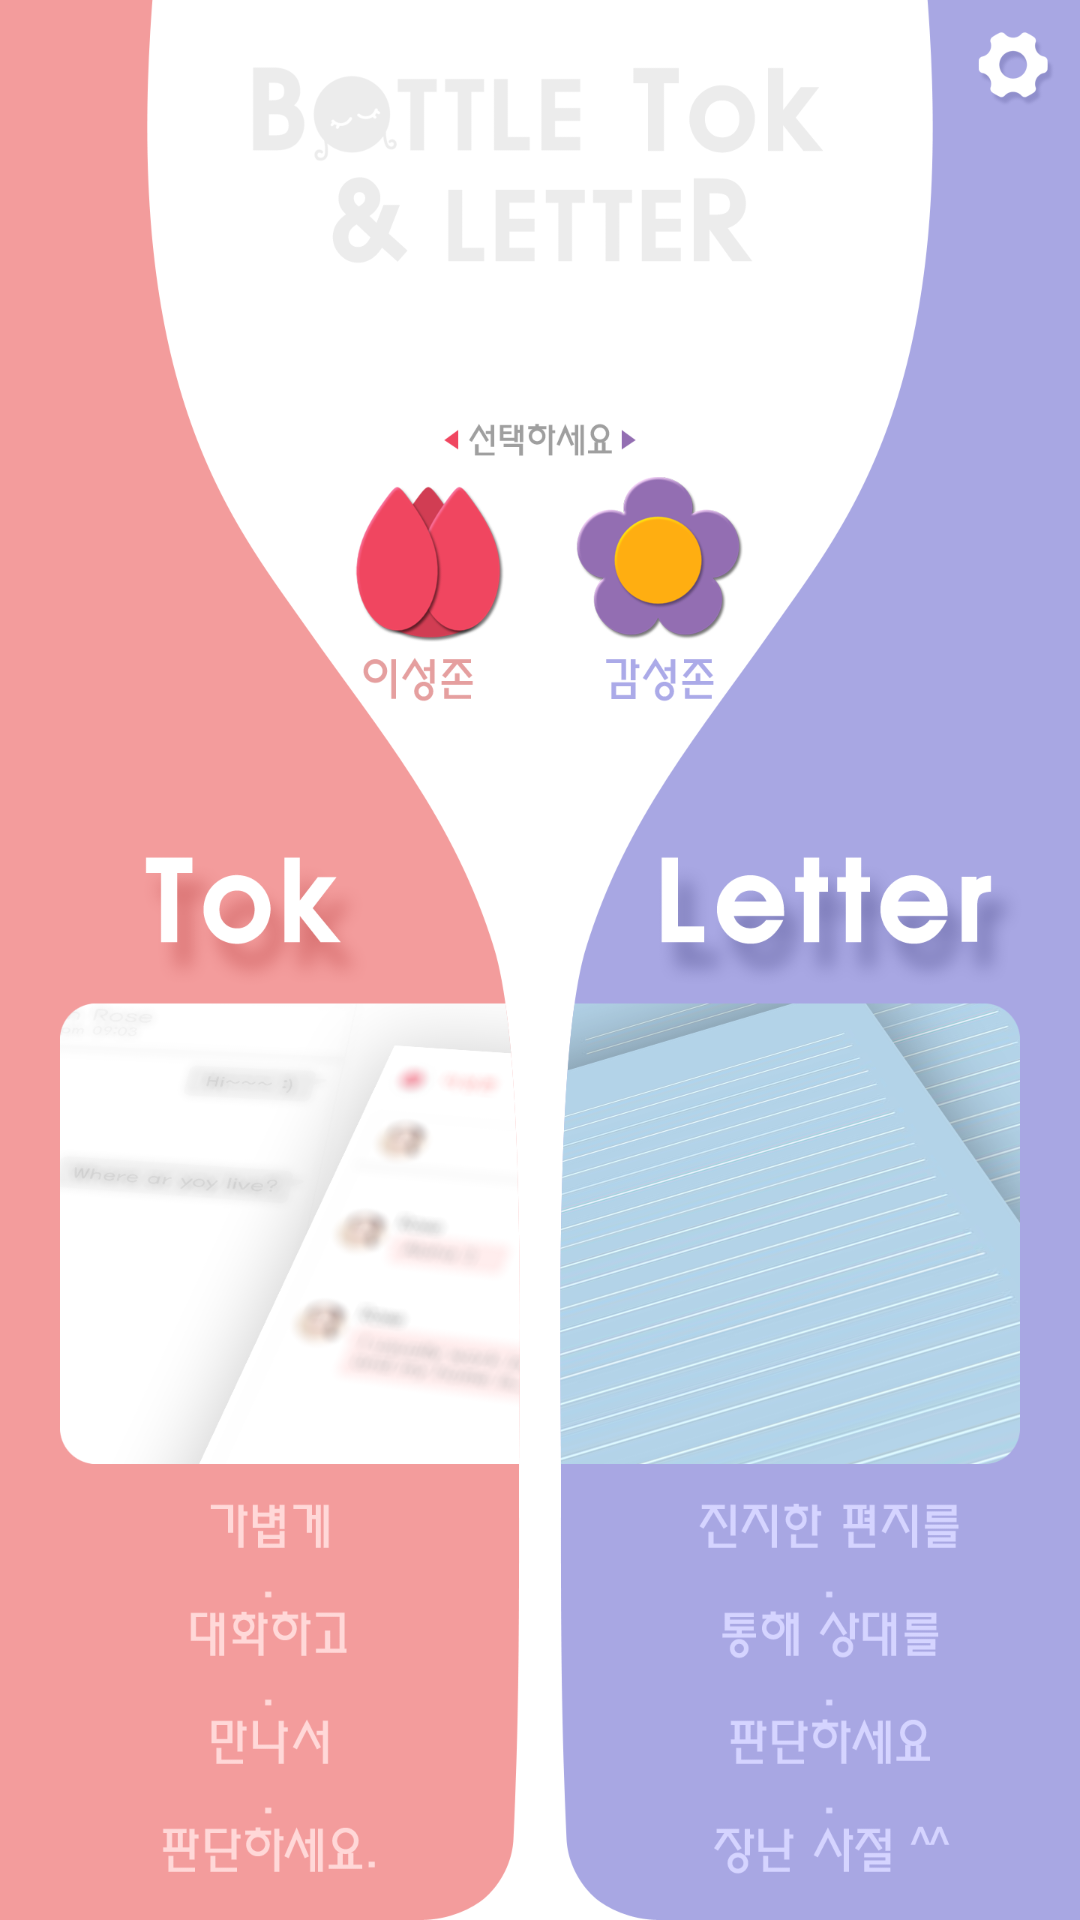

Produce the Android XML layout that renders to this screen, including the resource entries it uses.
<!-- AndroidManifest.xml: application theme MyAppTheme -->
<!-- res/layout/activity_main.xml -->
<RelativeLayout xmlns:android="http://schemas.android.com/apk/res/android"
    xmlns:app="http://schemas.android.com/apk/res-auto"
    xmlns:tools="http://schemas.android.com/tools"
    android:id="@+id/mainview"
    android:layout_width="match_parent"
    android:layout_height="match_parent"
    tools:context="com.idevel.waterbottle.activity.MainActivity">

  <ProgressBar
      android:id="@+id/webview_progress"
      style="?android:attr/progressBarStyleHorizontal"
      android:layout_width="match_parent"
      android:layout_height="wrap_content"
      android:layout_marginTop="-7dp"
      android:visibility="visible" />

  <RelativeLayout
      android:id="@+id/webview_sub"
      android:layout_width="match_parent"
      android:layout_height="match_parent"
      android:orientation="vertical"
      android:visibility="gone" />

  <com.idevel.waterbottle.web.BaseWebView
      android:id="@+id/webview_main"
      android:layout_width="match_parent"
      android:layout_height="match_parent"
      android:focusable="true"
      android:focusableInTouchMode="true"
      android:text="@string/app_name"
      android:visibility="gone" />

  <Button
      android:id="@+id/billing_test_btn"
      android:layout_width="wrap_content"
      android:layout_height="wrap_content"
      android:layout_alignParentRight="true"
      android:layout_alignParentBottom="true"
      android:layout_marginRight="30dp"
      android:layout_marginBottom="50dp"
      android:text="결제"
      android:visibility="gone" />

  <include
      android:id="@+id/view_error"
      layout="@layout/view_error"
      android:layout_width="match_parent"
      android:layout_height="match_parent"
      android:visibility="gone" />

  <include
      android:id="@+id/view_splash"
      layout="@layout/view_splash"
      android:layout_width="match_parent"
      android:layout_height="match_parent" />

  <include
      android:id="@+id/view_permissioin"
      layout="@layout/view_permission"
      android:layout_width="match_parent"
      android:layout_height="match_parent"
      android:visibility="gone" />

</RelativeLayout>
<!-- res/layout/view_error.xml (included above) -->
<?xml version="1.0" encoding="utf-8"?>
<LinearLayout xmlns:android="http://schemas.android.com/apk/res/android"
    android:layout_width="match_parent"
    android:layout_height="match_parent"
    android:background="#F5F5F5"
    android:gravity="center_horizontal"
    android:orientation="vertical" >

    <RelativeLayout
        android:layout_width="match_parent"
        android:layout_height="0dp"
        android:layout_weight="1" />

    <ImageView
        android:layout_width="wrap_content"
        android:layout_height="wrap_content"
        android:background="@drawable/bi" />

    <RelativeLayout
        android:layout_width="match_parent"
        android:layout_height="50dp" />

    <TextView
        style="@style/ErrorTitle"
        android:layout_width="wrap_content"
        android:layout_height="wrap_content"
        android:gravity="center"
        android:text="@string/error_msg" />

    <RelativeLayout
        android:layout_width="match_parent"
        android:layout_height="50dp" />

    <Button
        android:id="@+id/homeBtn"
        style="@style/ErrorButton"
        android:layout_width="wrap_content"
        android:layout_height="wrap_content"
        android:text="@string/popup_btn_ok" />

    <RelativeLayout
        android:layout_width="match_parent"
        android:layout_height="0dp"
        android:layout_weight="1" />

</LinearLayout>
<!-- res/layout/view_splash.xml (included above) -->
<?xml version="1.0" encoding="utf-8"?>
<RelativeLayout xmlns:android="http://schemas.android.com/apk/res/android"
    android:layout_width="match_parent"
    android:layout_height="match_parent">









    <ImageView
        android:id="@+id/splash_bg"
        android:layout_width="match_parent"
        android:layout_height="match_parent"
        android:layout_gravity="center"
        android:src="@drawable/main" />








</RelativeLayout>
<!-- res/layout/view_permission.xml (included above) -->
<?xml version="1.0" encoding="utf-8"?>
<RelativeLayout xmlns:android="http://schemas.android.com/apk/res/android"
    xmlns:tools="http://schemas.android.com/tools"
    android:layout_width="match_parent"
    android:layout_height="match_parent"
    android:background="@drawable/bg_gra01"
    android:fitsSystemWindows="true">

  <LinearLayout
      android:id="@+id/bottom_layout"
      android:layout_width="match_parent"
      android:layout_height="48dp"
      android:layout_alignParentBottom="true"
      android:orientation="horizontal">

    <com.idevel.waterbottle.utils.font.TypefaceButton
        android:id="@+id/btn_permission_cancel"
        android:layout_width="match_parent"
        android:layout_height="match_parent"
        android:layout_weight="1"
        android:background="@drawable/selector_btn_permission"
        android:gravity="center"
        android:text="@string/permission_btn_cancel"
        android:textColor="@color/main_text"
        android:textSize="16dp"
        tools:targetApi="jelly_bean" />

    <com.idevel.waterbottle.utils.font.TypefaceButton
        android:id="@+id/btn_permission_ok"
        android:layout_width="match_parent"
        android:layout_height="match_parent"
        android:layout_weight="1"
        android:background="@drawable/selector_btn_permission"
        android:gravity="center"
        android:text="@string/permission_btn_ok"
        android:textColor="@color/main_text"
        android:textSize="16dp"
        tools:targetApi="jelly_bean" />

  </LinearLayout>

  <ImageView
      android:layout_width="match_parent"
      android:layout_height="match_parent"
      android:layout_above="@id/bottom_layout"
      android:background="@null"
      android:src="@drawable/option_authority" />


</RelativeLayout>
<!-- resources referenced by this layout -->
<resources>
  <color name="main_text">#222222</color>
  <!-- drawable bg_gra01: png bitmap (drawable-hdpi, 141 bytes) -->
  <!-- drawable bi: png bitmap (drawable-hdpi, 4063 bytes) -->
  <!-- drawable main: png bitmap (drawable-xxhdpi, 485451 bytes) -->
  <!-- drawable option_authority: png bitmap (drawable-xxhdpi, 164652 bytes) -->
  <!-- drawable selector_btn_permission (drawable) -->
  <?xml version="1.0" encoding="utf-8"?>
  
  <selector xmlns:android="http://schemas.android.com/apk/res/android">
      <item android:drawable="@drawable/permission_btn_press" android:state_pressed="true"/>
      <item android:drawable="@drawable/permission_btn_normal" android:state_pressed="false"/>
  </selector>
  <!-- mipmap owl: png bitmap (mipmap-xxhdpi, 65864 bytes) -->
  <string name="app_name">"waterbottle"</string>
  <string name="error_msg">"서비스 제공에 일시적으로 문제가 생겼습니다.\n잠시 후 다시 이용해 주세요."</string>
  <string name="permission_btn_cancel">"종료"</string>
  <string name="permission_btn_ok">"동의"</string>
  <string name="popup_btn_ok">"확인"</string>
  <style name="ErrorButton">
      <item name="android:textSize">16dp</item>
      <item name="android:textStyle">bold</item>
      <item name="android:textColor">#ffffff</item>
      <item name="android:background">@drawable/home_btn_foc</item>
      <item name="android:minWidth">200dp</item>
    </style>
  <style name="ErrorTitle">
      <item name="android:textSize">15dp</item>
      <item name="android:textColor">#111111</item>
    </style>
  <style name="MyAppTheme">
      <item name="windowActionBar">false</item>
      <item name="windowNoTitle">true</item>
  
      <item name="android:windowBackground">@android:color/transparent</item>
      <item name="android:colorBackgroundCacheHint">@null</item>
      <item name="android:windowAnimationStyle">@android:style/Animation</item>
      <item name="android:windowContentOverlay">@null</item>
      <item name="android:backgroundDimEnabled">false</item>
      <item name="android:windowFullscreen">false</item>
    </style>
</resources>
